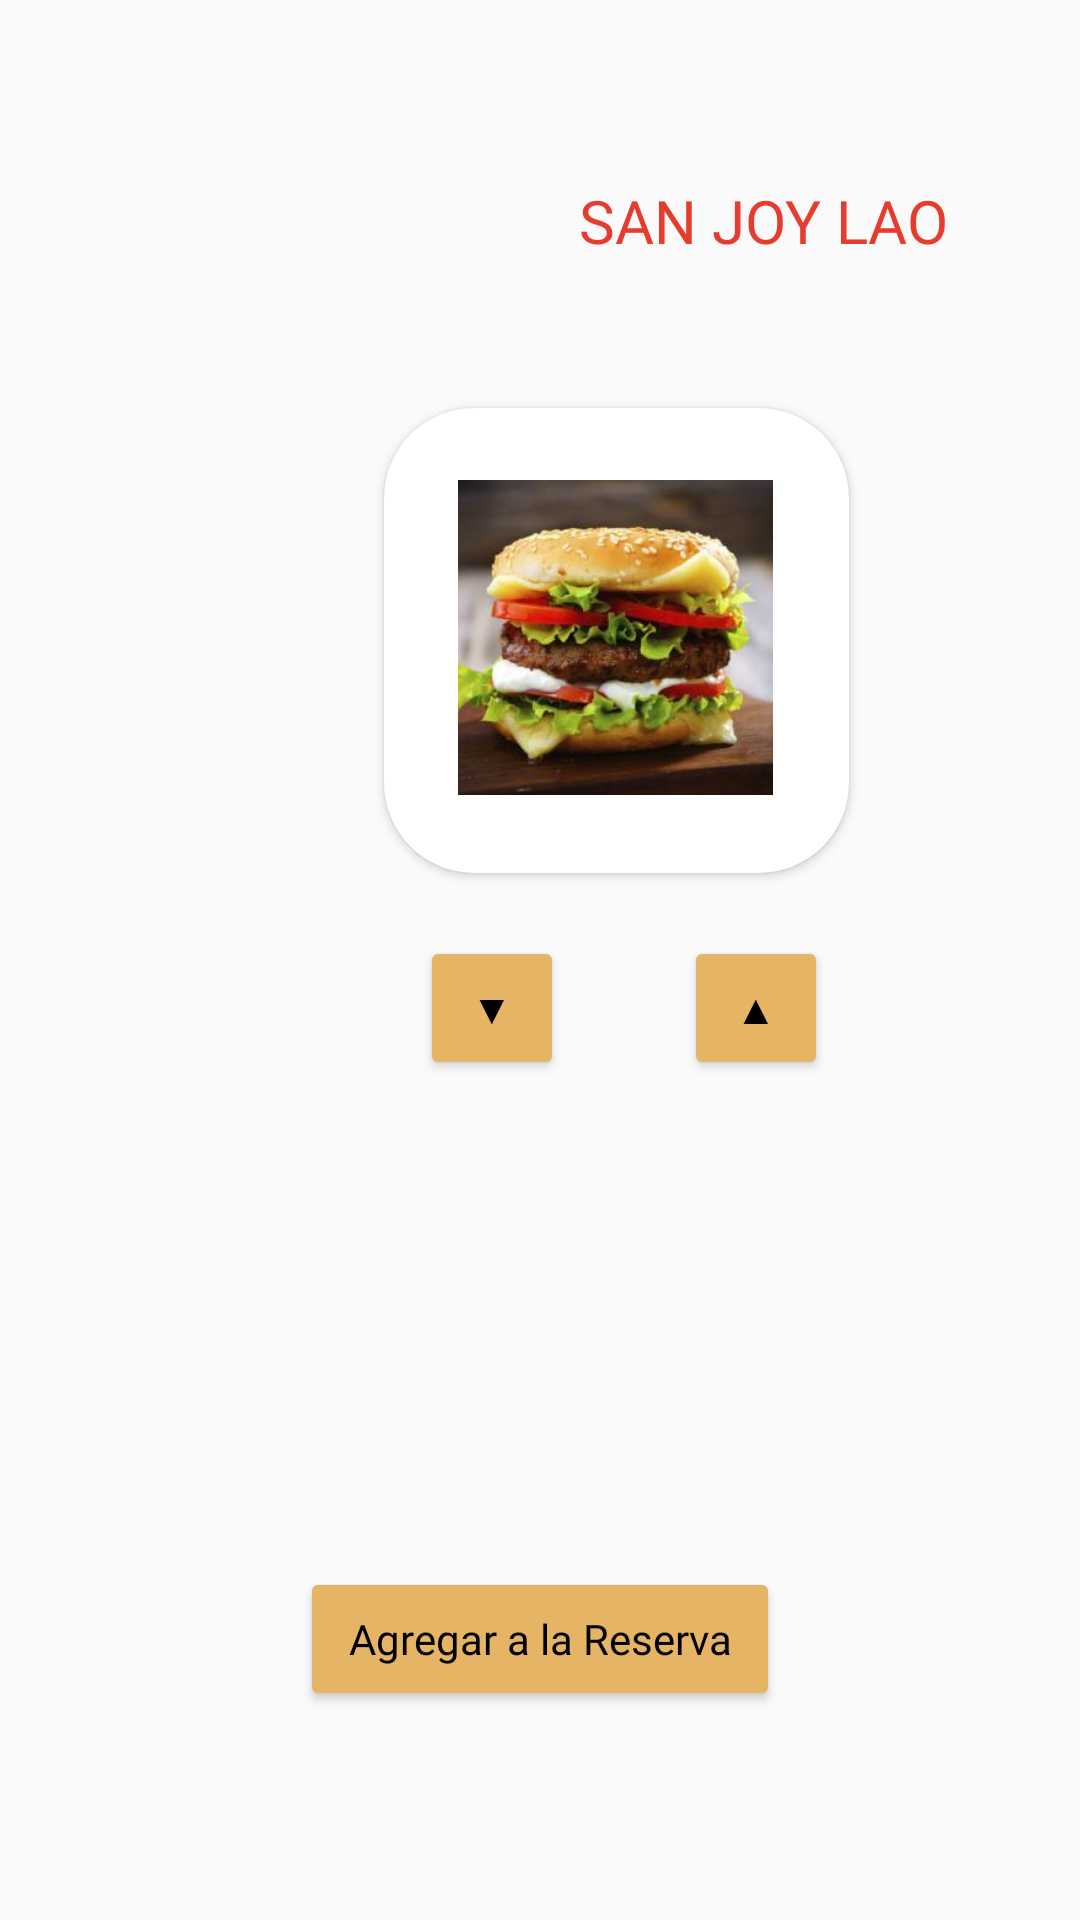

Write the Android layout XML for this screen, with the resource values it uses.
<!-- AndroidManifest.xml: application theme Theme.Vistas -->
<!-- res/layout/fr_reserva_carta_elegir.xml -->
<?xml version="1.0" encoding="utf-8"?>
<androidx.constraintlayout.widget.ConstraintLayout xmlns:android="http://schemas.android.com/apk/res/android"
    xmlns:app="http://schemas.android.com/apk/res-auto"
    xmlns:tools="http://schemas.android.com/tools"
    android:layout_width="match_parent"
    android:layout_height="match_parent"
    android:background="#FFFFFF"
    android:backgroundTint="#FAFAFA"
    tools:context=".MainActivity">

    <TextView
        android:id="@+id/sanjoylao"
        android:layout_width="wrap_content"
        android:layout_height="wrap_content"
        android:layout_marginTop="60dp"
        android:layout_marginEnd="44dp"
        android:fontFamily="@font/lato_bold"
        android:text="SAN JOY LAO"
        android:textColor="#e53c2d"
        android:textSize="20sp"
        app:layout_constraintEnd_toEndOf="parent"
        app:layout_constraintTop_toTopOf="parent"
        tools:textStyle="bold" />

    <androidx.cardview.widget.CardView
        android:id="@+id/plat_pop"
        android:layout_width="155dp"
        android:layout_height="155dp"
        android:layout_marginStart="128dp"
        android:layout_marginTop="136dp"
        app:cardCornerRadius="30dp"
        app:layout_constraintStart_toStartOf="parent"
        app:layout_constraintTop_toTopOf="parent">

        <ImageView
            android:id="@+id/imageView2"
            android:layout_width="106dp"
            android:layout_height="105dp"
            android:contentDescription="@string/img"
            android:translationX="24dp"
            android:translationY="24dp"
            app:srcCompat="@drawable/hamburguesa" />

    </androidx.cardview.widget.CardView>

    <Button
        android:id="@+id/button4"
        android:layout_width="48dp"
        android:layout_height="48dp"
        android:layout_marginStart="228dp"
        android:layout_marginTop="312dp"
        android:backgroundTint="#e5b464"
        android:text="▲"
        android:textAlignment="center"
        android:textColor="#000000"
        app:layout_constraintStart_toStartOf="parent"
        app:layout_constraintTop_toTopOf="parent" />

    <Button
        android:id="@+id/button3"
        android:layout_width="48dp"
        android:layout_height="48dp"
        android:layout_marginStart="140dp"
        android:layout_marginTop="312dp"
        android:backgroundTint="#e5b464"
        android:text="▼"
        android:textAlignment="center"
        android:textColor="#000000"
        app:layout_constraintStart_toStartOf="parent"
        app:layout_constraintTop_toTopOf="parent" />

    <Button
        android:id="@+id/buttonAgregarResCarEle"
        android:layout_width="0dp"
        android:layout_height="wrap_content"
        android:layout_marginStart="100dp"
        android:layout_marginTop="40dp"
        android:layout_marginEnd="100dp"
        android:backgroundTint="#e5b464"
        android:fontFamily="@font/lato_bold"
        android:text="Agregar a la Reserva"
        android:textAllCaps="false"
        android:textColor="#000000"
        app:cornerRadius="20dp"
        app:layout_constraintEnd_toEndOf="parent"
        app:layout_constraintHorizontal_bias="1.0"
        app:layout_constraintStart_toStartOf="parent"
        app:layout_constraintTop_toBottomOf="@+id/textView16" />

    <TextView
        android:id="@+id/textView11"
        android:layout_width="wrap_content"
        android:layout_height="wrap_content"
        android:layout_marginStart="132dp"
        android:layout_marginTop="52dp"
        android:fontFamily="@font/lato_bold"
        android:textColor="#e53c2d"
        app:layout_constraintStart_toStartOf="parent"
        app:layout_constraintTop_toBottomOf="@+id/textView6"
        tools:text="Big boys Cheese burger" />

    <TextView
        android:id="@+id/textView16"
        android:layout_width="250dp"
        android:layout_height="0dp"
        android:layout_marginStart="44dp"
        android:layout_marginTop="40dp"
        android:layout_marginEnd="44dp"
        android:fontFamily="@font/lato"
        android:textSize="12sp"
        app:layout_constraintEnd_toEndOf="parent"
        app:layout_constraintHorizontal_bias="0.575"
        app:layout_constraintStart_toStartOf="parent"
        app:layout_constraintTop_toBottomOf="@+id/textView11"
        tools:text="Lorem Ipsum is simply dummy text of the printing and typesetting industry. Lorem Ipsum has been the industry's standard dummy text ever since the 1500s, when an unknown printer took a galley of type and scrambled it to make a type specimen book. " />

    <TextView
        android:id="@+id/textView6"
        android:layout_width="17dp"
        android:layout_height="31dp"
        android:layout_marginStart="200dp"
        android:layout_marginTop="324dp"
        android:fontFamily="@font/lato_bold"
        android:textAlignment="viewStart"
        android:textColor="#e53c2d"
        android:textSize="20sp"
        app:layout_constraintStart_toStartOf="parent"
        app:layout_constraintTop_toTopOf="parent"
        tools:text="4" />

</androidx.constraintlayout.widget.ConstraintLayout>
<!-- resources referenced by this layout -->
<resources>
  <!-- drawable hamburguesa: jpg bitmap (drawable-v24, 12465 bytes) -->
  <string name="img">20</string>
  <style name="Theme.Vistas" parent="Theme.MaterialComponents.DayNight.NoActionBar">
          
          <item name="colorPrimary">@color/purple_500</item>
          <item name="colorPrimaryVariant">@color/purple_700</item>
          <item name="colorOnPrimary">@color/white</item>
          
          <item name="colorSecondary">@color/teal_200</item>
          <item name="colorSecondaryVariant">@color/teal_700</item>
          <item name="colorOnSecondary">@color/black</item>
          
          <item name="android:statusBarColor">@color/black</item>
          
      </style>
  <!-- not gathered from this repository: default colours our renderer supplied (Android Studio template values) -->
  <color name="purple_500">#FF6200EE</color>
  <color name="purple_700">#FF3700B3</color>
  <color name="teal_200">#FF03DAC5</color>
  <color name="teal_700">#FF018786</color>
  <color name="black">#FF000000</color>
  <color name="white">#FFFFFFFF</color>
</resources>
